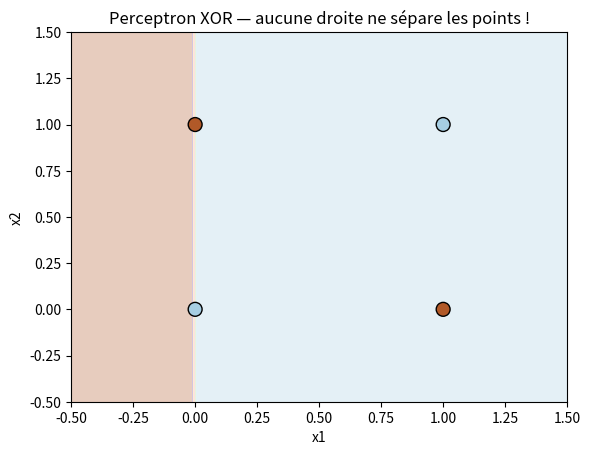

The script that saved this image:
print("\n===== TP 1 =====")
# tp 1 :

import numpy as np
import matplotlib.pyplot as plt

# ── TABLEAU XOR ──
# x1  x2  y
#  0   0   0
#  0   1   1
#  1   0   1
#  1   1   0
# XOR = 1 seulement quand x1 et x2 sont différents

# ── DONNÉES XOR ──
X = np.array([[0,0],[0,1],[1,0],[1,1]])
y = np.array([0, 1, 1, 0])

def step(s):
    return 1 if s >= 0 else 0

# ── ÉTAPE 1 : Initialiser le perceptron ──
w = np.zeros(2) 
b = 0.0  
eta = 0.1  
epochs = 10  

# ── ÉTAPE 2 : Entraîner le perceptron ──
for epoch in range(epochs):
    nb_erreurs = 0
    for xi, yi in zip(X, y):
        s = np.dot(w, xi) + b
        y_pred = step(s)
        error = yi - y_pred
        if error != 0:
            w += eta * error * xi
            b += eta * error
            nb_erreurs += 1
    print(f"Epoch {epoch+1} | erreurs: {nb_erreurs} | w={w} | b={b}")

print("\nPoids finaux:", w)
print("Biais final:", b)

# ── ÉTAPE 3 : Analyse graphique ──
xx, yy = np.meshgrid(np.linspace(-0.5, 1.5, 100),
                     np.linspace(-0.5, 1.5, 100))
Z = np.array([step(w[0]*x_ + w[1]*y_ + b)
              for x_, y_ in zip(xx.ravel(), yy.ravel())])
Z = Z.reshape(xx.shape)

plt.contourf(xx, yy, Z, alpha=0.3, cmap=plt.cm.Paired)
plt.scatter(X[:,0], X[:,1], c=y, s=100, edgecolors='k', cmap=plt.cm.Paired)
plt.xlabel('x1')
plt.ylabel('x2')
plt.title("Perceptron XOR — aucune droite ne sépare les points !")
plt.show()

# ── QUESTIONS ──

# Q1 — Pourquoi le perceptron échoue sur XOR ?
# Les erreurs ne descendent jamais à 0 (4 erreurs en boucle). XOR n'est pas linéairement séparable → une seule droite ne peut pas séparer les points bleus et oranges qui sont en diagonale croisée.

# Q2 — Que se passe-t-il si on augmente les itérations ou le taux d'apprentissage ?
# Plus d'itérations → ça ne change rien, les erreurs restent à 4, ça tourne en boucle infinie
# Changer le taux d'apprentissage → ça ne résout pas le problème, juste des poids différents mais toujours des erreurs

# Q3 — Comment une couche cachée permet de résoudre XOR ?
# Une couche cachée transforme les données dans un nouvel espace où elles deviennent séparables. Par exemple :
# Couche 1 apprend AND et OR séparément
# Couche 2 combine les deux pour faire XOR
